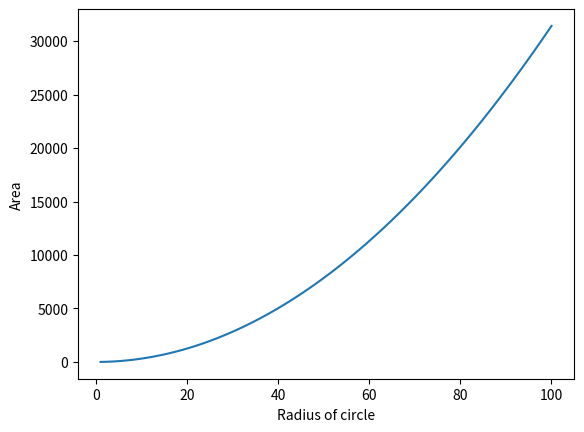

Generate this figure with matplotlib:
#!/usr/bin/env python
# -*- coding: utf-8 -*-

from numpy import linspace, log
from math import pi
from matplotlib import pyplot as plt
from matplotlib.backends.backend_pdf import PdfPages

pp = PdfPages("circle.pdf")
print("Setup Complete")

r = linspace(1, 100, 100)
C = 2 * pi * r
A = pi * r**2

plt.plot(r, C)
plt.xlabel("Radius of circle")
plt.ylabel("Circumference")
pp.savefig()
plt.clf()
plt.xlabel("Radius of circle")
plt.ylabel("Area")
plt.plot(r, A)
pp.savefig()
pp.close()
